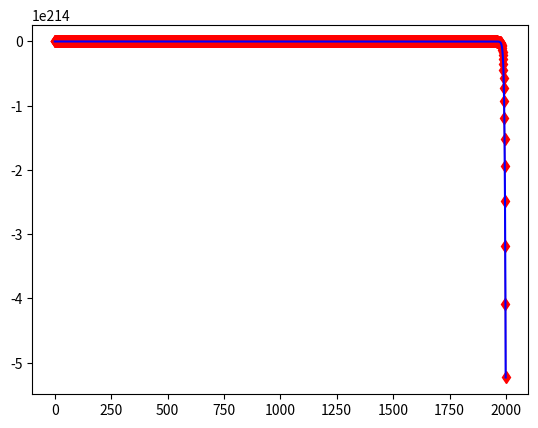

The script that saved this image:
import matplotlib.pyplot as plt
import numpy as np
# 数值差分解
x = [-2, 0]
for i in range(2, 2000):
    x.append(0.5 * x[i - 1] + x[i - 2])
n = range(0, 2000)
c1 = 'r'
plt.plot(n, x, c1, linewidth=1, marker='d')

# 解析解
x2 = (np.sqrt(17)-17)/17*((1+np.sqrt(17))/4)**n-(17+np.sqrt(17))/17*((1-np.sqrt(17))/4)**n
c2 = 'b'
plt.plot(n, x2, 'b')
plt.show()